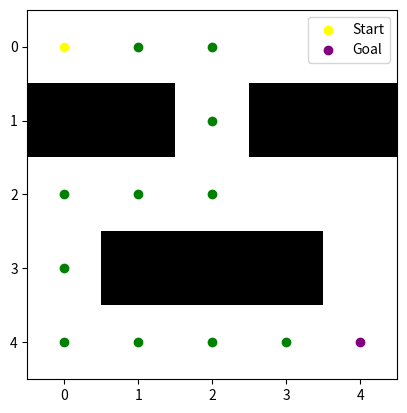

Here is the Python script that generated this plot:
# The dfs() function finds a path in a 2D maze using the Depth-First Search (DFS) algorithm.
    # It starts from a given position and explores neighbors (up, down, left, right).
    # A stack stores positions along with the path taken.
    # A visitedset prevents revisiting positions.
    # If the goal is reached, the function returns the complete path; otherwise, it returns None.
# The visualize_maze() function displays the maze and the found path using Matplotlib.
    # Different colors represent open paths, obstacles, start, goal, and the solution path.
    # imshow() displays the maze, and scatter() marks key positions.

import numpy as np
import matplotlib.pyplot as plt
from matplotlib.colors import ListedColormap


def visualize_maze(maze, start, goal, path=None):
    cmap = ListedColormap(['white', 'black', 'red', 'blue', 'green'])
    bounds = [0, 0.5, 1.5, 2.5, 3.5, 4.5]
    norm = plt.Normalize(bounds[0], bounds[-1])
    
    fig, ax = plt.subplots()
    ax.imshow(maze, cmap=cmap, norm=norm)
    
    ax.scatter(start[1], start[0], color='yellow', marker='o', label='Start')
    ax.scatter(goal[1], goal[0], color='purple', marker='o', label='Goal')
    
    if path:
        for node in path[1:-1]:
            ax.scatter(node[1], node[0], color='green', marker='o')
    
    ax.legend()
    plt.show()

def dfs(maze, start, goal):
    stack = [(start, [])]
    visited = set()
    
    while stack:
        current, path = stack.pop()
        x, y = current
        
        if current == goal:
            return path + [current]
        
        if current in visited:
            continue
        
        visited.add(current)
        
        for dx, dy in [(0, 1), (0, -1), (1, 0), (-1, 0)]:
            nx, ny = x + dx, y + dy
            if 0 <= nx < len(maze) and 0 <= ny < len(maze[0]) and maze[nx][ny] != 1:
                stack.append(((nx, ny), path + [current]))
    
    return None

# Example maze
maze = np.array([
    [0, 0, 0, 0, 0],
    [1, 1, 0, 1, 1],
    [0, 0, 0, 0, 0],
    [0, 1, 1, 1, 0],
    [0, 0, 0, 0, 0]
])

start = (0, 0)
goal = (4, 4)

path = dfs(maze, start, goal)

visualize_maze(maze, start, goal, path)
